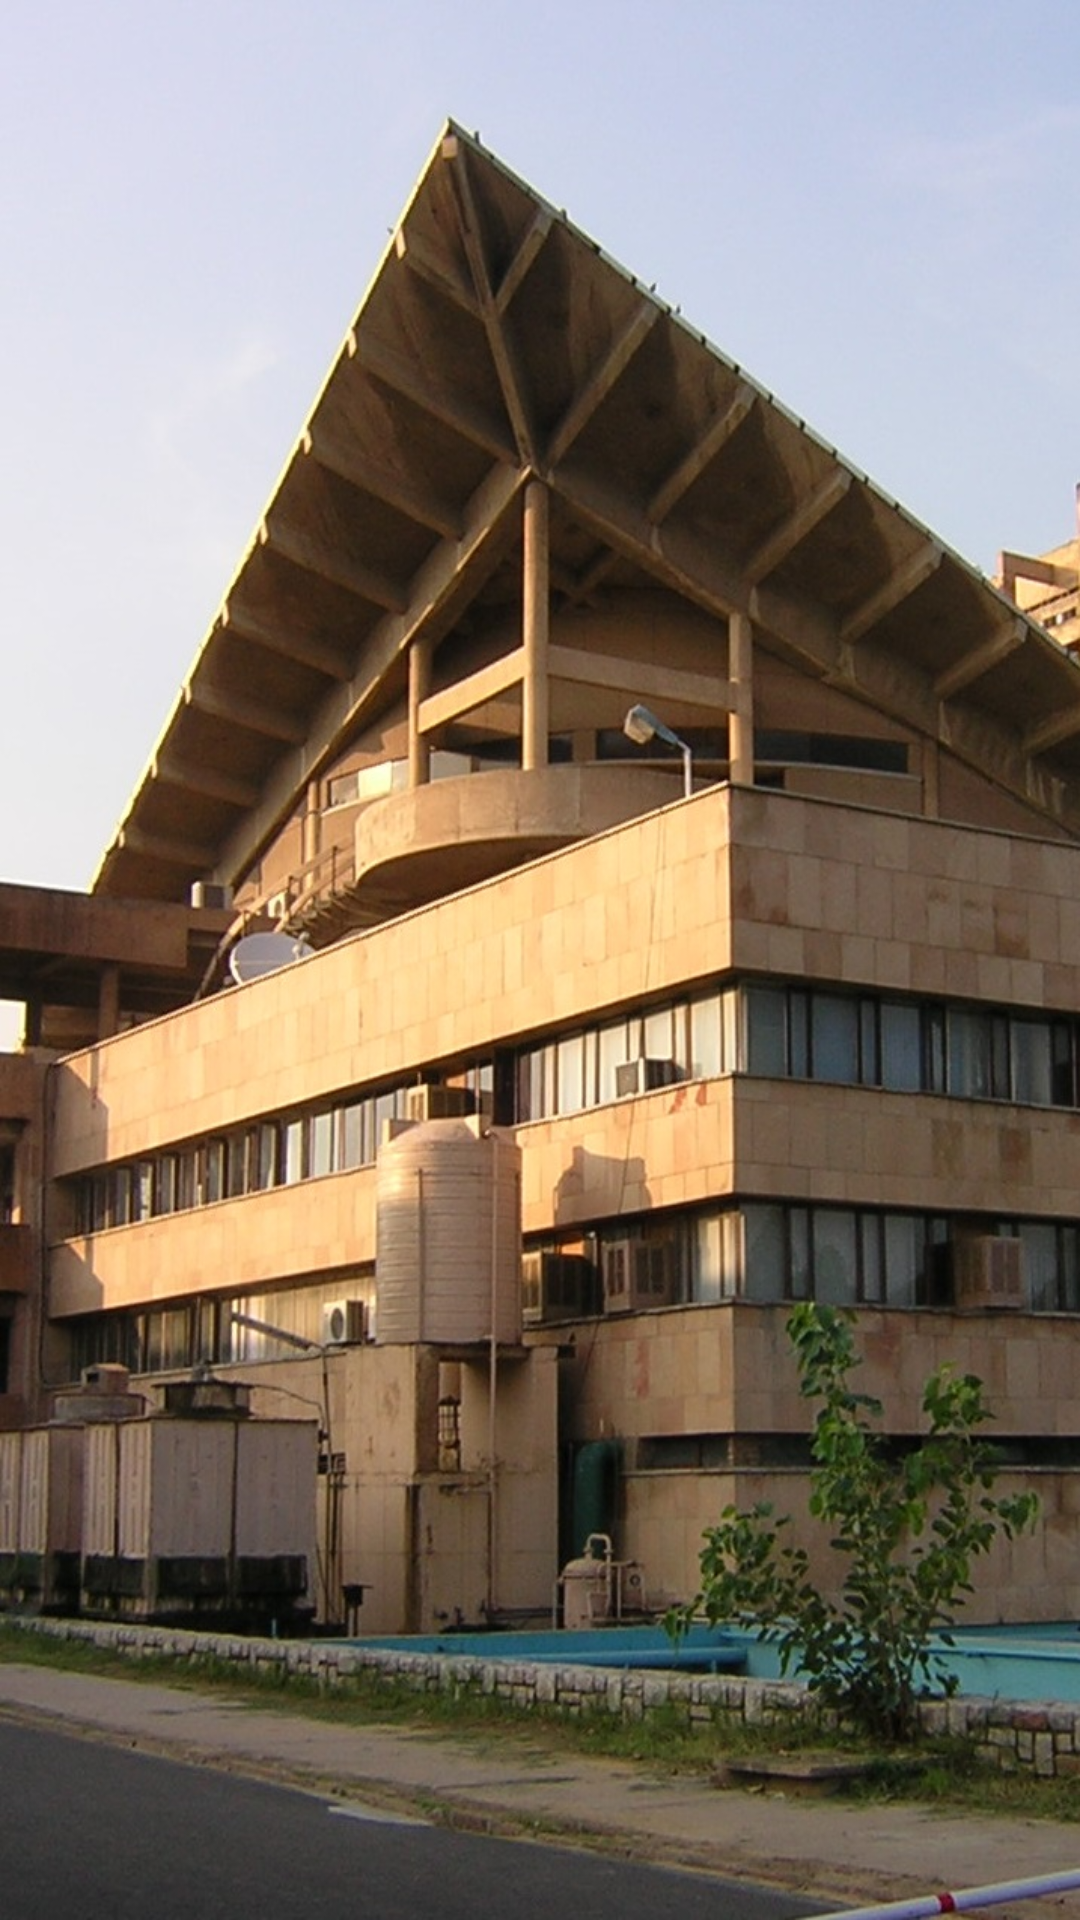

Here is an Android app screen rendered from its layout file. Give the layout XML and the strings, colors and styles it references.
<!-- AndroidManifest.xml: application theme AppTheme -->
<!-- res/layout/activity_splashscreen.xml -->
<?xml version="1.0" encoding="utf-8"?>

<LinearLayout xmlns:android="http://schemas.android.com/apk/res/android"
    android:layout_width="fill_parent"
    android:layout_height="fill_parent"
    android:background="#242729"
    android:layout_gravity="center"
    android:id="@+id/lin_lay"
    android:gravity="center"
    android:orientation="vertical" >

    <ImageView
        android:layout_width="wrap_content"
        android:layout_height="wrap_content"
        android:id="@+id/splash"
        android:background="@drawable/splash_img" />


</LinearLayout>
<!-- resources referenced by this layout -->
<resources>
  <!-- drawable splash_img: jpg bitmap (drawable, 228143 bytes) -->
  <style name="AppTheme" parent="Theme.AppCompat.Light.DarkActionBar">
          
          <item name="colorPrimary">@color/colorPrimary</item>
          <item name="colorPrimaryDark">@color/colorPrimaryDark</item>
          <item name="colorAccent">@color/colorAccent</item>
      </style>
  <color name="colorPrimary">#3F51B5</color>
  <color name="colorPrimaryDark">#303F9F</color>
  <color name="colorAccent">#009688</color>
</resources>
